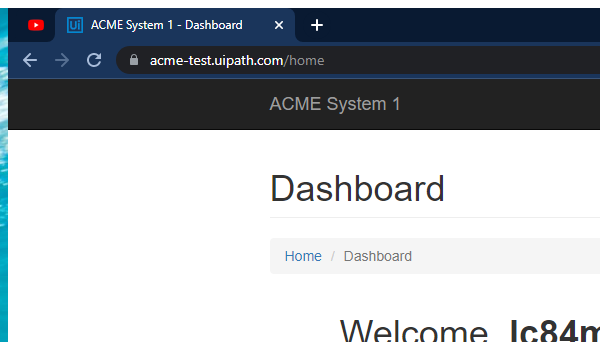
Task: Curso RPA Advanced 
Performer part of Generate Yearly Report
Navegador google chrome usado
Workflow: System1_NavigateToUploadReport

Step 1: Attach Browser 'chrome.exe ACME' in window 'ACME System 1 - Dashboard' (chrome.exe)

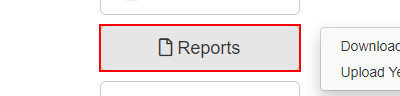
Step 2: click on the button 'Reports'

Step 3: click on the link 'Upload Yearly Report' (same screen as step 2)